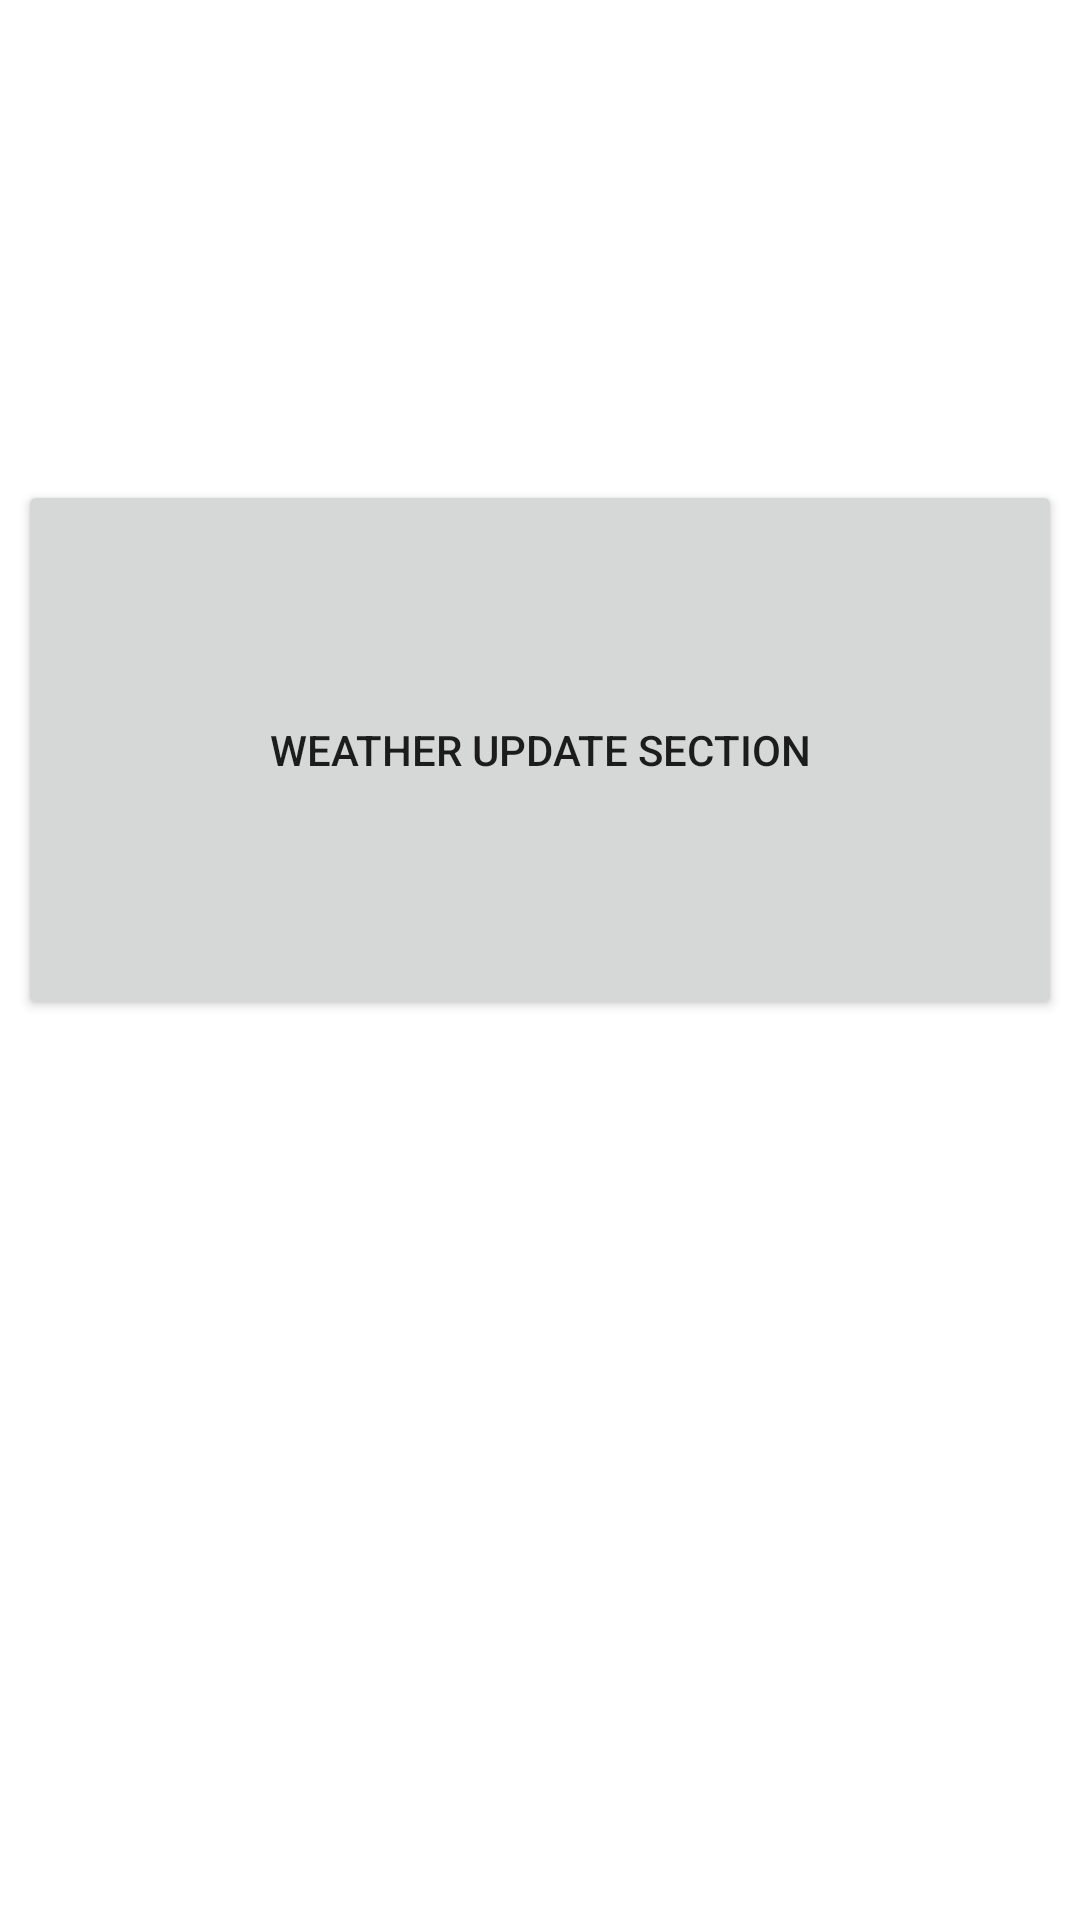

Layout XML and referenced resources for this Android screen:
<!-- AndroidManifest.xml: application theme Theme.MyApplication -->
<!-- res/layout/fragment_home.xml -->
<?xml version="1.0" encoding="utf-8"?>
<androidx.constraintlayout.widget.ConstraintLayout xmlns:android="http://schemas.android.com/apk/res/android"
    xmlns:app="http://schemas.android.com/apk/res-auto"
    xmlns:tools="http://schemas.android.com/tools"
    android:layout_width="match_parent"
    android:layout_height="match_parent"
    tools:context=".ui.home.HomeFragment">

    <TextView
        android:id="@+id/text_home"
        android:layout_width="match_parent"
        android:layout_height="wrap_content"
        android:layout_marginStart="8dp"
        android:layout_marginTop="188dp"
        android:layout_marginEnd="8dp"
        android:textAlignment="center"
        android:textSize="20sp"
        android:visibility="invisible"
        app:layout_constraintEnd_toEndOf="parent"
        app:layout_constraintHorizontal_bias="1.0"
        app:layout_constraintStart_toStartOf="parent"
        app:layout_constraintTop_toTopOf="parent" />

    <Button
        android:id="@+id/buttonContactUs"
        android:layout_width="348dp"
        android:layout_height="180dp"
        android:layout_marginTop="160dp"
        android:text="Weather Update Section"
        app:layout_constraintEnd_toEndOf="parent"
        app:layout_constraintHorizontal_bias="0.492"
        app:layout_constraintStart_toStartOf="parent"
        app:layout_constraintTop_toTopOf="parent" />
</androidx.constraintlayout.widget.ConstraintLayout>
<!-- resources referenced by this layout -->
<resources>
  <style name="Theme.MyApplication" parent="Theme.MaterialComponents.DayNight.DarkActionBar">
          
          <item name="colorPrimary">@color/purple_500</item>
          <item name="colorPrimaryVariant">@color/purple_700</item>
          <item name="colorOnPrimary">@color/white</item>
          
          <item name="colorSecondary">@color/teal_200</item>
          <item name="colorSecondaryVariant">@color/teal_700</item>
          <item name="colorOnSecondary">@color/black</item>
          
          <item name="android:statusBarColor" tools:targetApi="l">?attr/colorPrimaryVariant</item>
          
      </style>
  <color name="purple_500">#FF6200EE</color>
  <color name="purple_700">#FF3700B3</color>
  <color name="white">#FFFFFFFF</color>
  <color name="teal_200">#FF03DAC5</color>
  <color name="teal_700">#FF018786</color>
  <color name="black">#FF000000</color>
</resources>
